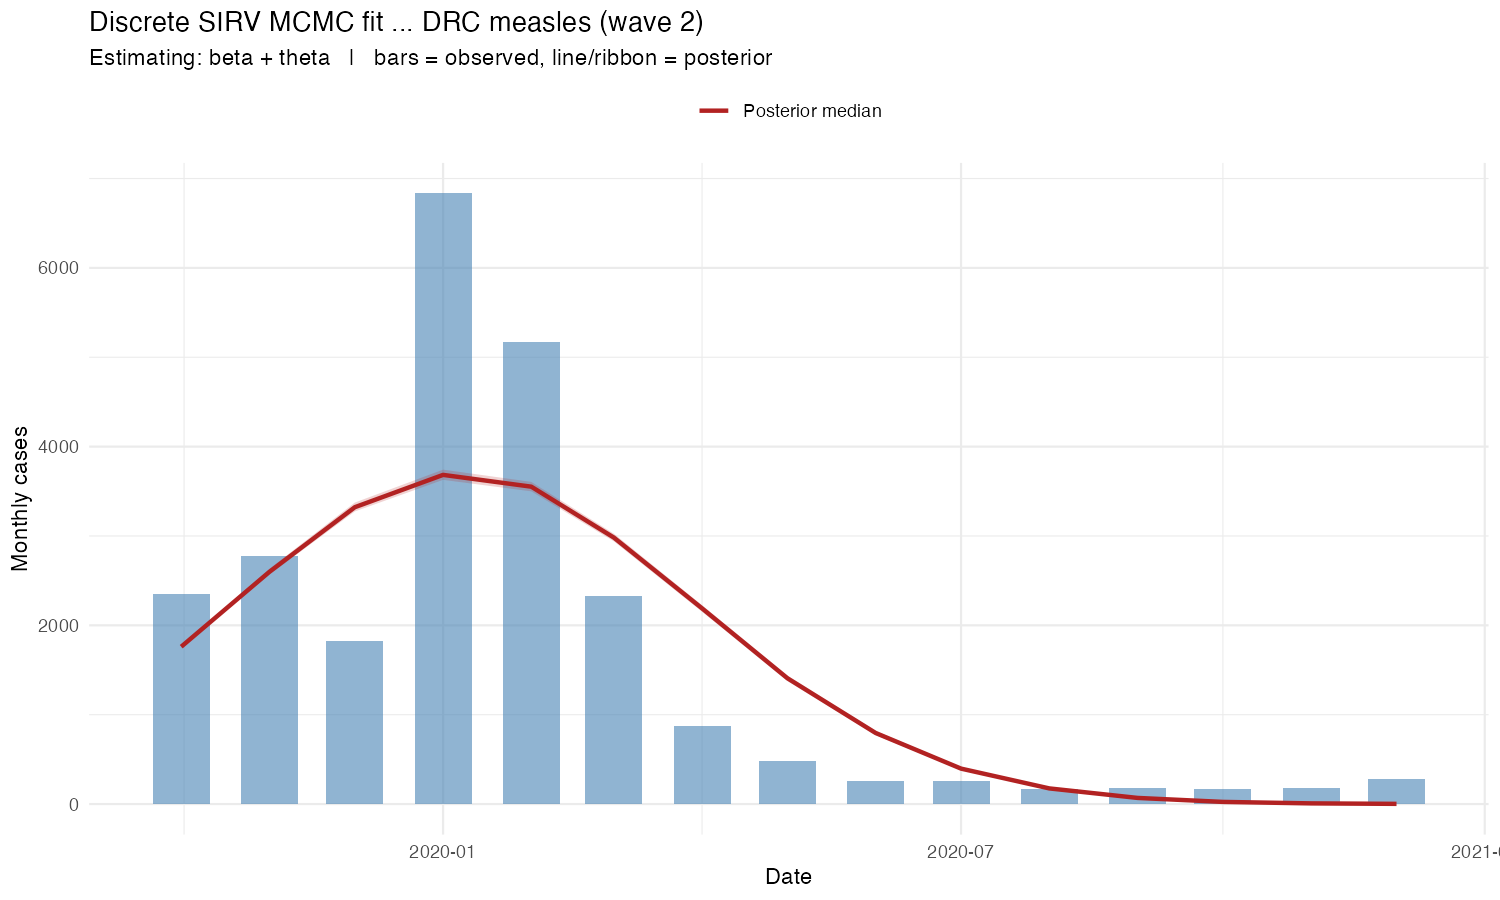

The file beside this chart, header and first rows:
date, observed_incidence, inc_median, inc_lower, inc_upper
2019-10-01, 2351, 1761, 1748, 1776
2019-11-01, 2779, 2599, 2568, 2633
2019-12-01, 1830, 3322, 3274, 3374
2020-01-01, 6833, 3684, 3628, 3742
2020-02-01, 5170, 3552, 3499, 3606
2020-03-01, 2323, 2982, 2940, 3026
2020-04-01, 878, 2190, 2152, 2225
2020-05-01, 487, 1408, 1377, 1438
2020-06-01, 257, 795.2, 771.6, 819.1
2020-07-01, 253, 396.6, 380.8, 413.3
2020-08-01, 170, 175.1, 165.8, 185.3
2020-09-01, 177, 68.7, 64.1, 73.74
2020-10-01, 169, 24.11, 22.13, 26.27
2020-11-01, 185, 7.589, 6.831, 8.433
2020-12-01, 281, 2.158, 1.909, 2.445
